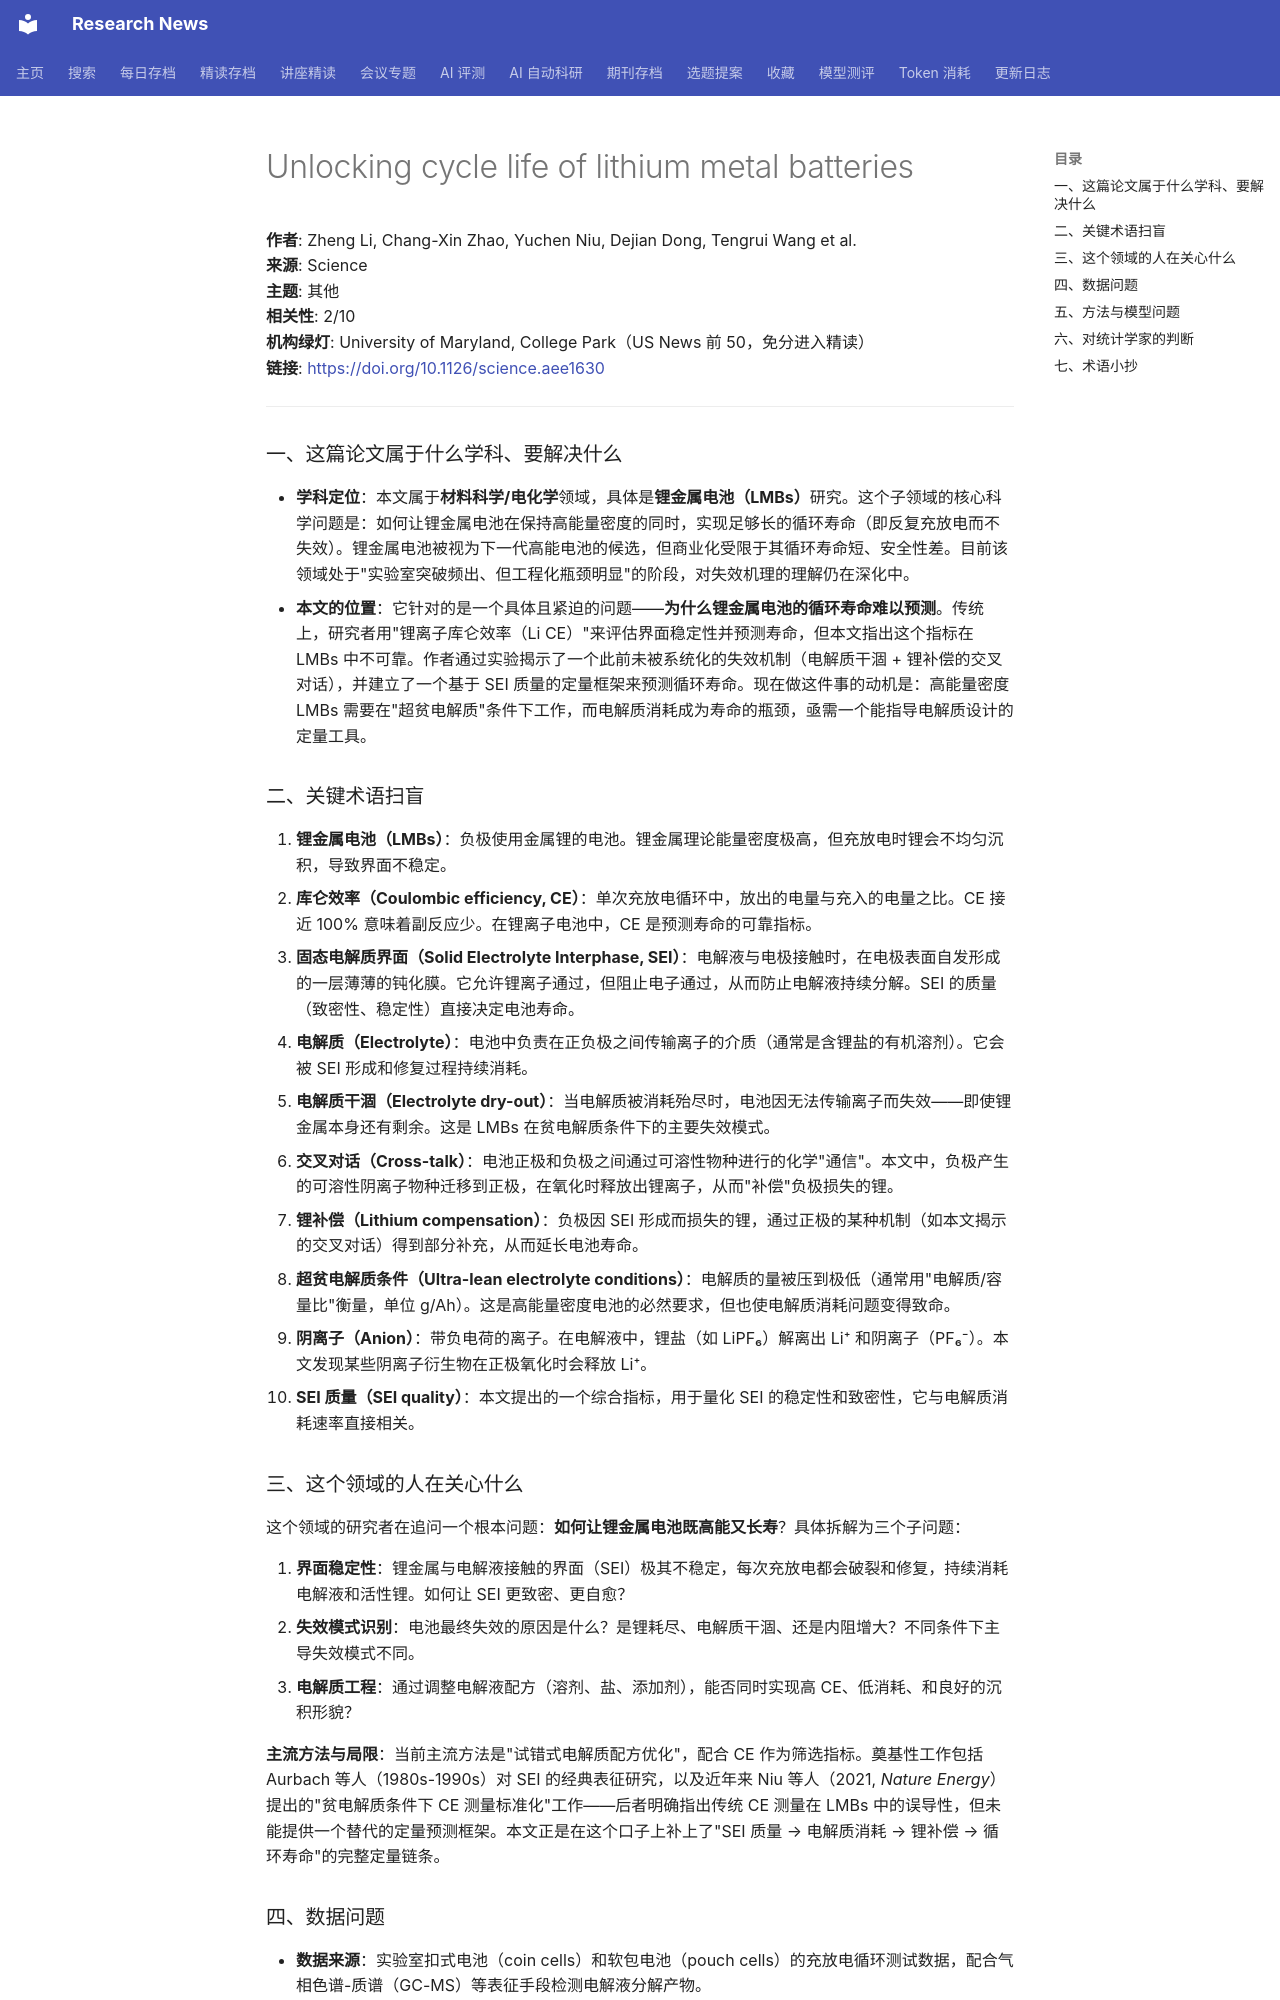

repository: cxy0714/research-news · page: deep_reads/2026-10-16-10.1126_science.aee1630/index.html · generator: mkdocs

# Unlocking cycle life of lithium metal batteries

**作者**: Zheng Li, Chang-Xin Zhao, Yuchen Niu, Dejian Dong, Tengrui Wang et al.  
**来源**: Science  
**主题**: 其他  
**相关性**: 2/10  
**机构绿灯**: University of Maryland, College Park（US News 前 50，免分进入精读）  
**链接**: <https://doi.org/10.1126/science.aee1630>

---

### 一、这篇论文属于什么学科、要解决什么

- **学科定位**：本文属于**材料科学/电化学**领域，具体是**锂金属电池（LMBs）**研究。这个子领域的核心科学问题是：如何让锂金属电池在保持高能量密度的同时，实现足够长的循环寿命（即反复充放电而不失效）。锂金属电池被视为下一代高能电池的候选，但商业化受限于其循环寿命短、安全性差。目前该领域处于"实验室突破频出、但工程化瓶颈明显"的阶段，对失效机理的理解仍在深化中。
- **本文的位置**：它针对的是一个具体且紧迫的问题——**为什么锂金属电池的循环寿命难以预测**。传统上，研究者用"锂离子库仑效率（Li CE）"来评估界面稳定性并预测寿命，但本文指出这个指标在 LMBs 中不可靠。作者通过实验揭示了一个此前未被系统化的失效机制（电解质干涸 + 锂补偿的交叉对话），并建立了一个基于 SEI 质量的定量框架来预测循环寿命。现在做这件事的动机是：高能量密度 LMBs 需要在"超贫电解质"条件下工作，而电解质消耗成为寿命的瓶颈，亟需一个能指导电解质设计的定量工具。

### 二、关键术语扫盲

1. **锂金属电池（LMBs）**：负极使用金属锂的电池。锂金属理论能量密度极高，但充放电时锂会不均匀沉积，导致界面不稳定。
2. **库仑效率（Coulombic efficiency, CE）**：单次充放电循环中，放出的电量与充入的电量之比。CE 接近 100% 意味着副反应少。在锂离子电池中，CE 是预测寿命的可靠指标。
3. **固态电解质界面（Solid Electrolyte Interphase, SEI）**：电解液与电极接触时，在电极表面自发形成的一层薄薄的钝化膜。它允许锂离子通过，但阻止电子通过，从而防止电解液持续分解。SEI 的质量（致密性、稳定性）直接决定电池寿命。
4. **电解质（Electrolyte）**：电池中负责在正负极之间传输离子的介质（通常是含锂盐的有机溶剂）。它会被 SEI 形成和修复过程持续消耗。
5. **电解质干涸（Electrolyte dry-out）**：当电解质被消耗殆尽时，电池因无法传输离子而失效——即使锂金属本身还有剩余。这是 LMBs 在贫电解质条件下的主要失效模式。
6. **交叉对话（Cross-talk）**：电池正极和负极之间通过可溶性物种进行的化学"通信"。本文中，负极产生的可溶性阴离子物种迁移到正极，在氧化时释放出锂离子，从而"补偿"负极损失的锂。
7. **锂补偿（Lithium compensation）**：负极因 SEI 形成而损失的锂，通过正极的某种机制（如本文揭示的交叉对话）得到部分补充，从而延长电池寿命。
8. **超贫电解质条件（Ultra-lean electrolyte conditions）**：电解质的量被压到极低（通常用"电解质/容量比"衡量，单位 g/Ah）。这是高能量密度电池的必然要求，但也使电解质消耗问题变得致命。
9. **阴离子（Anion）**：带负电荷的离子。在电解液中，锂盐（如 LiPF₆）解离出 Li⁺ 和阴离子（PF₆⁻）。本文发现某些阴离子衍生物在正极氧化时会释放 Li⁺。
10. **SEI 质量（SEI quality）**：本文提出的一个综合指标，用于量化 SEI 的稳定性和致密性，它与电解质消耗速率直接相关。

### 三、这个领域的人在关心什么

这个领域的研究者在追问一个根本问题：**如何让锂金属电池既高能又长寿**？具体拆解为三个子问题：

1. **界面稳定性**：锂金属与电解液接触的界面（SEI）极其不稳定，每次充放电都会破裂和修复，持续消耗电解液和活性锂。如何让 SEI 更致密、更自愈？
2. **失效模式识别**：电池最终失效的原因是什么？是锂耗尽、电解质干涸、还是内阻增大？不同条件下主导失效模式不同。
3. **电解质工程**：通过调整电解液配方（溶剂、盐、添加剂），能否同时实现高 CE、低消耗、和良好的沉积形貌？

**主流方法与局限**：当前主流方法是"试错式电解质配方优化"，配合 CE 作为筛选指标。奠基性工作包括 Aurbach 等人（1980s-1990s）对 SEI 的经典表征研究，以及近年来 Niu 等人（2021, *Nature Energy*）提出的"贫电解质条件下 CE 测量标准化"工作——后者明确指出传统 CE 测量在 LMBs 中的误导性，但未能提供一个替代的定量预测框架。本文正是在这个口子上补上了"SEI 质量 → 电解质消耗 → 锂补偿 → 循环寿命"的完整定量链条。
